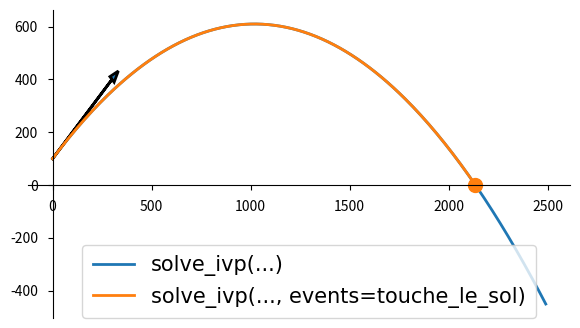

Python code for this plot: (Note: this script raises an exception after producing the figure.)
import matplotlib.pyplot as plt
import numpy as np
from scipy.constants import g
from scipy.integrate import solve_ivp


def forces(t, state, g):
    g_vec = np.array([0, -g])  # metres per second
    dstate = state.copy()
    dstate[:2] = state[2:]  # vitesse
    dstate[2:] = g_vec  # accélération
    return dstate


state0 = np.array([0.0, 100.0, 100.0, 100.0])
t = np.arange(0.0, 25.0, 0.1)

sol = solve_ivp(forces, (t.min(), t.max()), state0, t_eval=t, args=(g,))

fig, ax = plt.subplots(
    figsize=(7, 4),
)
ax.plot(sol.y[0, :], sol.y[1, :], lw=2, label="solve_ivp(...)")

scale = 3
ax.arrow(
    *state0[:2],
    *scale * state0[2:],
    lw=2,
    head_width=scale * 10,
    head_length=scale * 15,
    zorder=2
)


def touche_le_sol(t, y, g):
    return y[1]


touche_le_sol.terminal = True

sol = solve_ivp(
    forces,
    (t.min(), t.max()),
    state0,
    t_eval=t,
    args=(g,),
    events=touche_le_sol,
)

ax.plot(
    sol.y[0, :], sol.y[1, :], lw=2, label="solve_ivp(..., events=touche_le_sol)"
)
# ax[1].set_title("events=hit_ground", fontname="Ubuntu", fontsize=16, pad=7)

ax.plot(sol.y_events[0][0, 0], sol.y_events[0][0, 1], "C1o", ms=10)

ax.legend(
    loc=(0.1, 0),
    prop={
        "family": "Ubuntu",
        "size": 15,
    },
    borderpad=0.5,
)
for ax_ in [ax]:
    ax_.spines["left"].set_position("zero")
    ax_.spines["bottom"].set_position("zero")
    ax_.spines["right"].set_visible(False)
    ax_.spines["top"].set_visible(False)

    ax_.tick_params(pad=7)

    for tick in ax_.xaxis.get_major_ticks() + ax_.yaxis.get_major_ticks():
        tick.label.set_fontsize(16)
        tick.label.set_fontname("Ubuntu")

fig.savefig("fig03.png", bbox_inches="tight")

plt.show()
